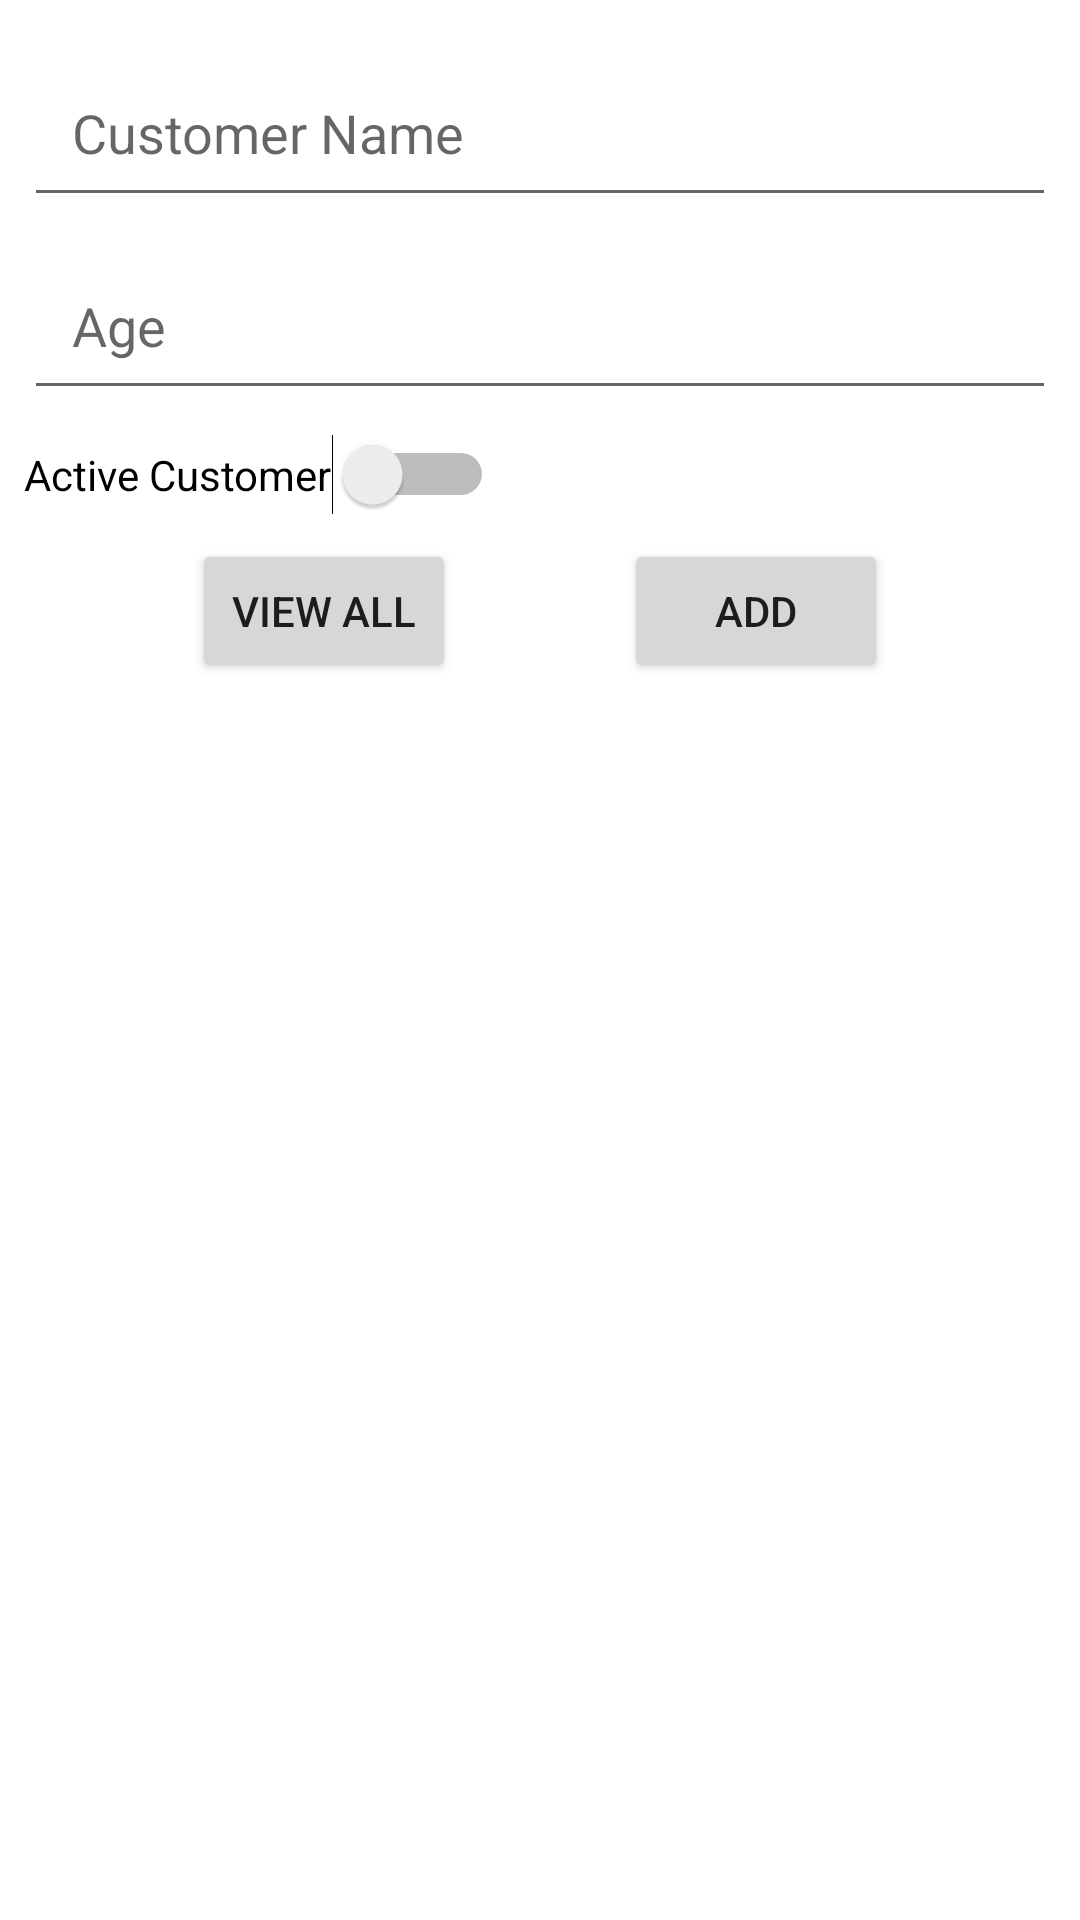

Write the Android layout XML for this screen, with the resource values it uses.
<!-- AndroidManifest.xml: application theme Theme.SqliteStudy -->
<!-- res/layout/activity_main.xml -->
<?xml version="1.0" encoding="utf-8"?>
<androidx.constraintlayout.widget.ConstraintLayout xmlns:android="http://schemas.android.com/apk/res/android"
    xmlns:app="http://schemas.android.com/apk/res-auto"
    xmlns:tools="http://schemas.android.com/tools"
    android:id="@+id/clRoot"
    android:layout_width="match_parent"
    android:layout_height="match_parent"
    tools:context=".MainActivity">

    <EditText
        android:id="@+id/etName"
        android:layout_width="0dp"
        android:layout_height="wrap_content"
        android:layout_marginStart="8dp"
        android:layout_marginTop="16dp"
        android:layout_marginEnd="8dp"
        android:autofillHints="10"
        android:ems="10"
        android:hint="@string/customer_name"
        android:inputType="textPersonName"
        android:padding="16dp"
        app:layout_constraintEnd_toEndOf="parent"
        app:layout_constraintStart_toStartOf="parent"
        app:layout_constraintTop_toTopOf="parent" />

    <EditText
        android:id="@+id/etAge"
        android:layout_width="0dp"
        android:layout_height="wrap_content"
        android:layout_marginStart="8dp"
        android:layout_marginTop="8dp"
        android:layout_marginEnd="8dp"
        android:autofillHints="10"
        android:ems="10"
        android:hint="@string/age"
        android:inputType="number|textPersonName"
        android:padding="16dp"
        app:layout_constraintEnd_toEndOf="parent"
        app:layout_constraintStart_toStartOf="parent"
        app:layout_constraintTop_toBottomOf="@+id/etName" />

    <Switch
        android:id="@+id/switchActiveCustomer"
        android:layout_width="wrap_content"
        android:layout_height="wrap_content"
        android:layout_marginStart="8dp"
        android:layout_marginTop="8dp"
        android:text="@string/active_customer"
        app:layout_constraintStart_toStartOf="parent"
        app:layout_constraintTop_toBottomOf="@+id/etAge" />

    <Button
        android:id="@+id/btnViewAll"
        android:layout_width="0dp"
        android:layout_height="wrap_content"
        android:layout_marginStart="64dp"
        android:layout_marginTop="8dp"
        android:text="@string/view_all"
        app:layout_constraintStart_toStartOf="parent"
        app:layout_constraintTop_toBottomOf="@+id/switchActiveCustomer" />

    <Button
        android:id="@+id/btnAdd"
        android:layout_width="0dp"
        android:layout_height="wrap_content"
        android:layout_marginTop="8dp"
        android:layout_marginEnd="64dp"
        android:text="@string/add"
        app:layout_constraintEnd_toEndOf="parent"
        app:layout_constraintTop_toBottomOf="@+id/switchActiveCustomer" />

    <androidx.recyclerview.widget.RecyclerView
        android:id="@+id/rvItens"
        android:layout_width="409dp"
        android:layout_height="502dp"
        android:layout_marginStart="1dp"
        android:layout_marginEnd="1dp"
        app:layout_constraintBottom_toBottomOf="parent"
        app:layout_constraintEnd_toEndOf="parent"
        app:layout_constraintStart_toStartOf="parent"
        app:layout_constraintTop_toBottomOf="@+id/btnViewAll" />
</androidx.constraintlayout.widget.ConstraintLayout>
<!-- resources referenced by this layout -->
<resources>
  <string name="active_customer">Active Customer</string>
  <string name="add">ADD</string>
  <string name="age">Age</string>
  <string name="customer_name">Customer Name</string>
  <string name="view_all">VIEW ALL</string>
  <style name="Theme.SqliteStudy" parent="Theme.MaterialComponents.DayNight.DarkActionBar">
          
          <item name="colorPrimary">@color/purple_500</item>
          <item name="colorPrimaryVariant">@color/purple_700</item>
          <item name="colorOnPrimary">@color/white</item>
          
          <item name="colorSecondary">@color/teal_200</item>
          <item name="colorSecondaryVariant">@color/teal_700</item>
          <item name="colorOnSecondary">@color/black</item>
          
          <item name="android:statusBarColor" tools:targetApi="l">?attr/colorPrimaryVariant</item>
          
      </style>
  <!-- not gathered from this repository: default colours our renderer supplied (Android Studio template values) -->
  <color name="purple_500">#FF6200EE</color>
  <color name="purple_700">#FF3700B3</color>
  <color name="teal_200">#FF03DAC5</color>
  <color name="teal_700">#FF018786</color>
  <color name="black">#FF000000</color>
  <color name="white">#FFFFFFFF</color>
</resources>
